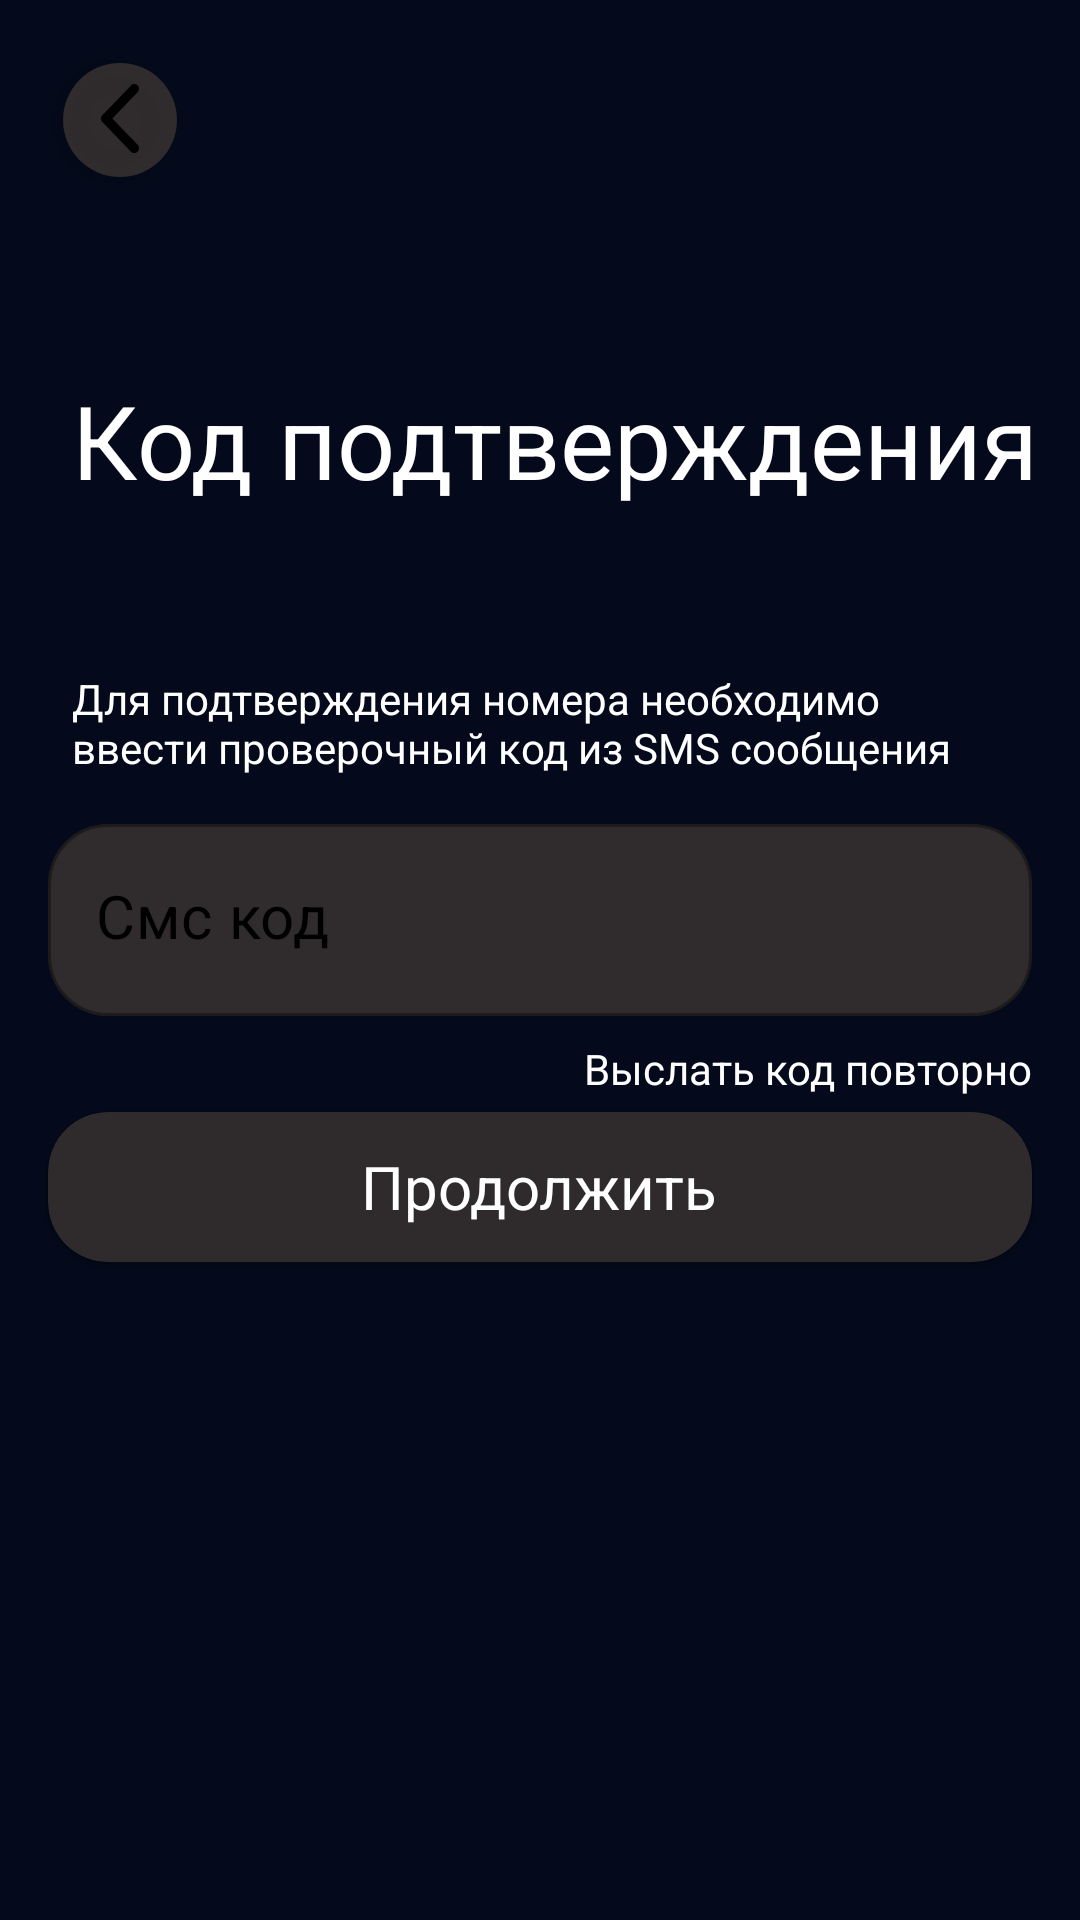

This screen was rendered from an Android layout file. Write that file and the resources it references.
<!-- AndroidManifest.xml: application theme Theme.CinematicApp -->
<!-- res/layout/fragment_new_pass_code.xml -->
<?xml version="1.0" encoding="utf-8"?>
<androidx.constraintlayout.widget.ConstraintLayout xmlns:android="http://schemas.android.com/apk/res/android"
    xmlns:app="http://schemas.android.com/apk/res-auto"
    xmlns:tools="http://schemas.android.com/tools"
    android:layout_width="match_parent"
    android:layout_height="match_parent"
    android:background="@color/main_background"
    tools:context=".presentation.ui.autorization.registration.number.RegistrationNumberFragment">

    <TextView
        android:id="@+id/textView4"
        android:layout_width="wrap_content"
        android:layout_height="wrap_content"
        android:layout_marginStart="24dp"
        android:layout_marginTop="124dp"
        android:text="@string/registration_code_title"
        android:textColor="@color/white"
        android:textSize="34sp"
        app:layout_constraintStart_toStartOf="parent"
        app:layout_constraintTop_toTopOf="parent" />

    <TextView
        android:id="@+id/textView10"
        android:layout_width="0dp"
        android:layout_height="wrap_content"
        android:layout_marginStart="24dp"
        android:layout_marginTop="54dp"
        android:layout_marginEnd="24dp"
        android:text="@string/registration_code_info"
        android:textColor="@color/white"
        app:layout_constraintEnd_toEndOf="parent"
        app:layout_constraintStart_toStartOf="parent"
        app:layout_constraintTop_toBottomOf="@+id/textView4" />

    <com.google.android.material.textfield.TextInputLayout
        android:id="@+id/edConfirmCode"
        style="@style/base_text_input_layout"
        android:layout_width="0dp"
        android:layout_height="wrap_content"
        android:layout_marginStart="16dp"
        android:layout_marginTop="16dp"
        android:layout_marginEnd="16dp"
        app:layout_constraintEnd_toEndOf="parent"
        app:layout_constraintHorizontal_bias="1.0"
        app:layout_constraintStart_toStartOf="parent"
        app:layout_constraintTop_toBottomOf="@+id/textView10">

        <com.google.android.material.textfield.TextInputEditText
            android:id="@+id/edConfirmCodeText"
            style="@style/base_text_input_edit_text"
            android:layout_width="match_parent"
            android:layout_height="wrap_content"
            android:hint="@string/registration_hint"
            android:inputType="number"
            android:maxLength="12"
            android:maxLines="1" />
    </com.google.android.material.textfield.TextInputLayout>

    <androidx.cardview.widget.CardView
        android:id="@+id/btConfirmCode"
        android:layout_width="0dp"
        android:layout_height="50dp"
        android:layout_marginTop="32dp"
        android:backgroundTint="@color/main_editText"
        app:cardCornerRadius="20dp"
        app:layout_constraintEnd_toEndOf="@+id/edConfirmCode"
        app:layout_constraintStart_toStartOf="@+id/edConfirmCode"
        app:layout_constraintTop_toBottomOf="@+id/edConfirmCode">

        <FrameLayout
            android:layout_width="match_parent"
            android:layout_height="match_parent">

            <TextView
                android:id="@+id/tvConfirmCode"
                android:layout_width="wrap_content"
                android:layout_height="wrap_content"
                android:layout_gravity="center"
                android:text="@string/registration_button_text"
                android:textColor="@color/white"
                android:textSize="20sp" />

            <ProgressBar
                android:id="@+id/pbConfirmCode"
                style="?android:attr/progressBarStyle"
                android:layout_width="wrap_content"
                android:layout_height="wrap_content"
                android:layout_gravity="center"
                android:visibility="gone" />
        </FrameLayout>

    </androidx.cardview.widget.CardView>

    <com.google.android.material.floatingactionbutton.FloatingActionButton
        android:id="@+id/btBackPress"
        android:layout_width="wrap_content"
        android:layout_height="wrap_content"
        android:layout_marginStart="16dp"
        android:layout_marginTop="16dp"
        android:backgroundTint="@color/main_editText"
        android:clickable="true"
        android:contentDescription="Back"
        app:borderWidth="0dp"
        app:fabCustomSize="38dp"
        app:layout_constraintStart_toStartOf="parent"
        app:layout_constraintTop_toTopOf="parent"
        app:srcCompat="@drawable/backpress"
        tools:ignore="HardcodedText,KeyboardInaccessibleWidget" />

    <TextView
        android:id="@+id/tvReSentCode"
        android:layout_width="wrap_content"
        android:layout_height="wrap_content"
        android:layout_marginTop="8dp"
        android:text="@string/registration_repeat_code"
        android:textColor="@color/white"
        app:layout_constraintEnd_toEndOf="@+id/edConfirmCode"
        app:layout_constraintTop_toBottomOf="@+id/edConfirmCode" />

</androidx.constraintlayout.widget.ConstraintLayout>
<!-- resources referenced by this layout -->
<resources>
  <color name="main_background">#040A1B</color>
  <color name="main_editText">#DE373131</color>
  <color name="white">#FFFFFFFF</color>
  <!-- drawable backpress (drawable) -->
  <vector xmlns:android="http://schemas.android.com/apk/res/android"
      android:width="8dp"
      android:height="15dp"
      android:viewportWidth="8"
      android:viewportHeight="15">
    <path
        android:pathData="M0.288,6.487L6.322,0.296C6.706,-0.099 7.329,-0.099 7.712,0.296C8.096,0.689 8.096,1.328 7.712,1.722L2.373,7.2L7.712,12.679C8.096,13.072 8.096,13.711 7.712,14.105C7.328,14.498 6.706,14.498 6.322,14.105L0.288,7.913C0.096,7.716 0,7.458 0,7.2C0,6.942 0.096,6.684 0.288,6.487Z"
        android:fillColor="#B4B4B4"/>
  </vector>
  <string name="registration_button_text">Продолжить</string>
  <string name="registration_code_info">Для подтверждения номера необходимо ввести проверочный код из SMS сообщения</string>
  <string name="registration_code_title">Код подтверждения</string>
  <string name="registration_hint">Смс код</string>
  <string name="registration_repeat_code">Выслать код повторно</string>
  <style name="base_text_input_edit_text">
          <item name="android:paddingBottom">20dp</item>
          <item name="android:textColorHint">@color/black</item>
          <item name="android:textSize">20sp</item>
          <item name="android:textColor">@color/black</item>
      </style>
  <style name="base_text_input_layout" parent="Widget.MaterialComponents.TextInputLayout.OutlinedBox">
          <item name="boxBackgroundColor">@color/main_editText</item>
          <item name="errorIconDrawable">@null</item>
          <item name="hintEnabled">false</item>
          <item name="boxCornerRadiusBottomEnd">20dp</item>
          <item name="boxCornerRadiusBottomStart">20dp</item>
          <item name="boxCornerRadiusTopEnd">20dp</item>
          <item name="boxCornerRadiusTopStart">20dp</item>
      </style>
  <style name="Theme.CinematicApp" parent="Theme.MaterialComponents.DayNight.DarkActionBar">
          <item name="colorPrimary">@color/black</item>
          <item name="colorPrimaryVariant">@color/purple_700</item>
          <item name="colorOnPrimary">@color/white</item>
          <item name="colorSecondary">@color/black</item>
          <item name="colorSecondaryVariant">@color/teal_700</item>
          <item name="colorOnSecondary">@color/black</item>
          <item name="android:windowFullscreen">true</item>
          <item name="windowActionBar">false</item>
          <item name="windowNoTitle">true</item>
          <item name="android:statusBarColor">?attr/colorPrimaryVariant</item>
      </style>
  <color name="black">#FF000000</color>
  <color name="purple_700">#FF3700B3</color>
  <color name="teal_700">#FF018786</color>
</resources>
